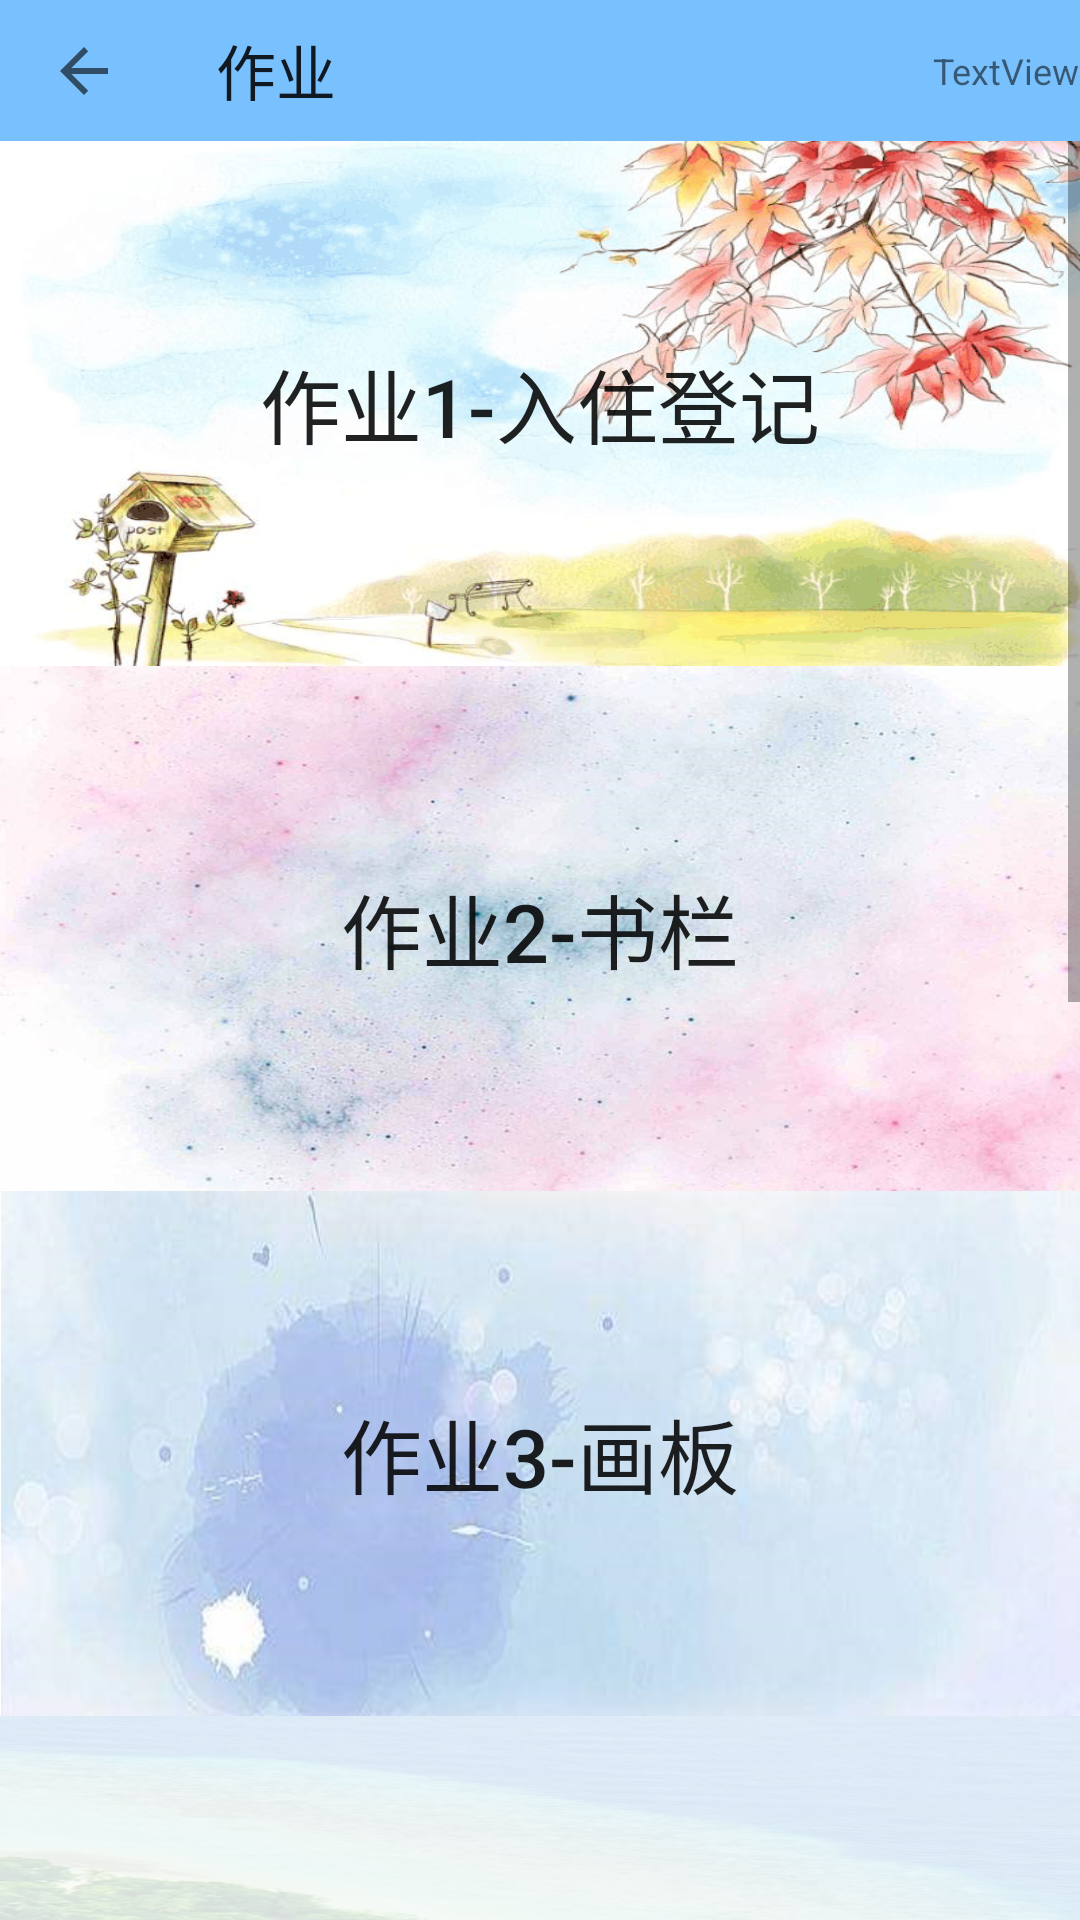

Here is an Android app screen rendered from its layout file. Give the layout XML and the strings, colors and styles it references.
<!-- AndroidManifest.xml: activity theme AppTheme.NoActionBar -->
<!-- res/layout/activity_main.xml -->
<?xml version="1.0" encoding="utf-8"?>
<androidx.coordinatorlayout.widget.CoordinatorLayout xmlns:android="http://schemas.android.com/apk/res/android"
    xmlns:app="http://schemas.android.com/apk/res-auto"
    xmlns:tools="http://schemas.android.com/tools"
    android:layout_width="match_parent"
    android:layout_height="match_parent"
    tools:context=".MainActivity">


    <LinearLayout
        android:layout_width="match_parent"
        android:layout_height="match_parent"
        android:orientation="vertical">

        <androidx.appcompat.widget.Toolbar
            android:id="@+id/toolbar"
            android:layout_width="match_parent"
            android:layout_height="47dp"
            android:background="#D863B8FF"
            app:collapseIcon="@android:drawable/btn_radio"

            app:collapsedTitleGravity="center"

            app:navigationIcon="?attr/actionModeCloseDrawable"
            app:popupTheme="@style/AppTheme.PopupOverlay"
            app:title="作业">

            <TextView
                android:id="@+id/tv_username"
                android:layout_width="wrap_content"
                android:layout_height="wrap_content"
                android:layout_gravity="end"
                android:text="TextView"
                android:textSize="12sp" />

        </androidx.appcompat.widget.Toolbar>




        <ScrollView
            android:layout_width="match_parent"
            android:layout_height="wrap_content"
            android:layout_weight="1"
            android:fadingEdge="vertical"
            android:scrollbars="vertical">

            <LinearLayout
                android:layout_width="match_parent"
                android:layout_height="wrap_content"
                android:orientation="vertical">

                <Button
                    android:id="@+id/bt1"
                    android:layout_width="match_parent"
                    android:layout_height="175dp"
                    android:layout_weight="1"
                    android:height="170dp"
                    android:background="@drawable/roadletterbox"
                    android:maxHeight="170dp"
                    android:text="作业1-入住登记"
                    android:textSize="27sp" />

                <Button
                    android:id="@+id/bt2"
                    android:layout_width="match_parent"
                    android:layout_height="175dp"
                    android:layout_weight="1"
                    android:background="@drawable/colorful"
                    android:text="作业2-书栏"
                    android:textSize="27sp" />

                <Button
                    android:id="@+id/bt3"
                    android:layout_width="match_parent"
                    android:layout_height="175dp"
                    android:layout_weight="1"
                    android:background="@drawable/purple"
                    android:text="作业3-画板"
                    android:textSize="27sp" />

                <Button
                    android:id="@+id/bt4"
                    android:layout_width="match_parent"
                    android:layout_height="175dp"
                    android:layout_weight="1"
                    android:background="@drawable/colors"
                    android:text="作业4&amp;6-登录与跳转"
                    android:textSize="27sp" />

                <Button
                    android:id="@+id/bt5"
                    android:layout_width="match_parent"
                    android:layout_height="175dp"
                    android:layout_weight="1"
                    android:background="@drawable/colorful"
                    android:text="作业5-数据库"
                    android:textSize="27sp" />

                <Button
                    android:id="@+id/bt7"
                    android:layout_width="match_parent"
                    android:layout_height="175dp"
                    android:layout_weight="1"
                    android:background="@drawable/purple"
                    android:text="作业7-倒计时"
                    android:textSize="27sp" />

                <Button
                    android:id="@+id/bt8"
                    android:layout_width="match_parent"
                    android:layout_height="175dp"
                    android:layout_weight="1"
                    android:background="@drawable/colors"
                    android:text="作业8-异步下载"
                    android:textSize="27sp" />
            </LinearLayout>
        </ScrollView>
    </LinearLayout>




</androidx.coordinatorlayout.widget.CoordinatorLayout>
<!-- resources referenced by this layout -->
<resources>
  <!-- drawable colorful: png bitmap (drawable, 913179 bytes) -->
  <!-- drawable colors: png bitmap (drawable, 318763 bytes) -->
  <!-- drawable purple: png bitmap (drawable, 240338 bytes) -->
  <!-- drawable roadletterbox: jpg bitmap (drawable, 347524 bytes) -->
  <style name="AppTheme.PopupOverlay" parent="ThemeOverlay.AppCompat.Light" />
  <style name="AppTheme.NoActionBar">
          <item name="windowActionBar">false</item>
          <item name="windowNoTitle">true</item>
      </style>
</resources>
